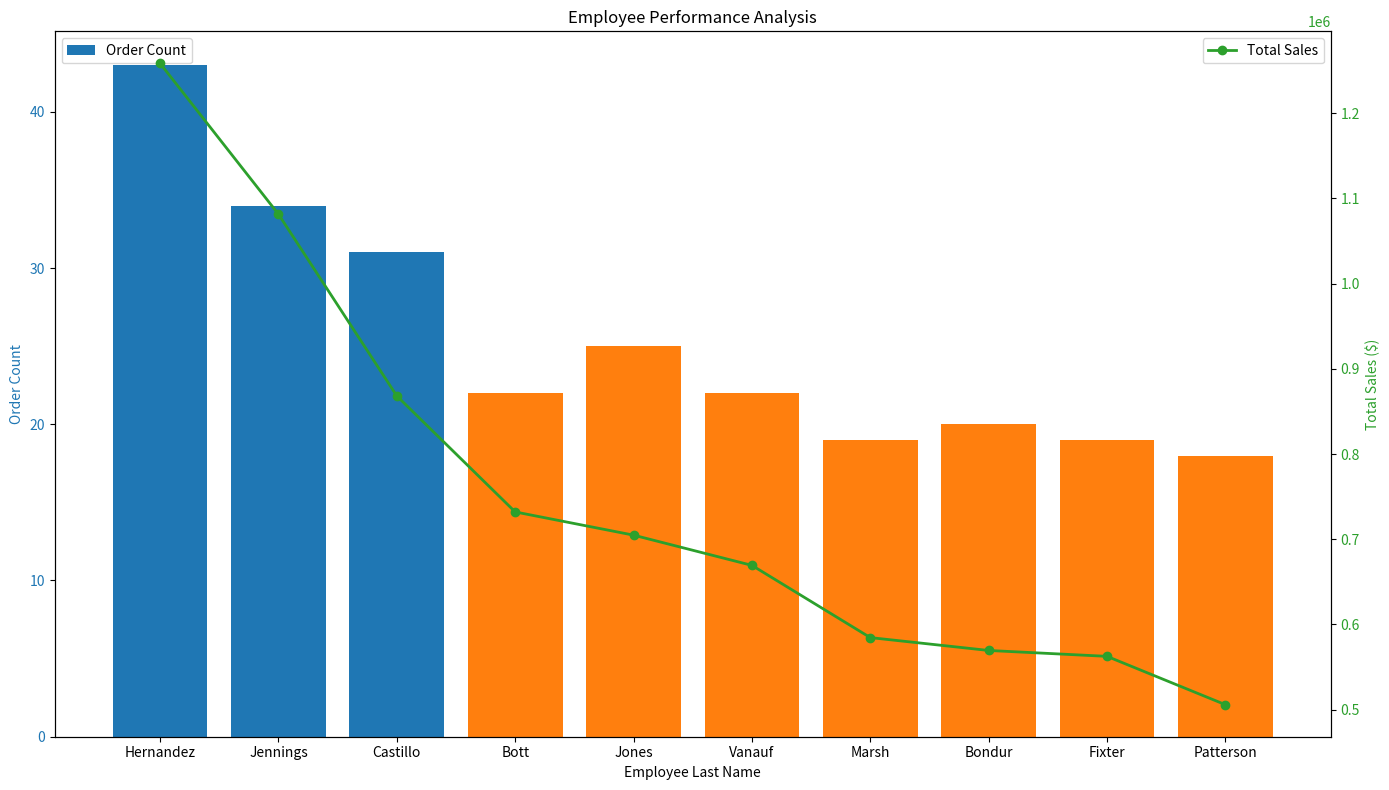

This chart was generated by the following Python code:
import matplotlib.pyplot as plt
import pandas as pd

# Data
data = {
    'employeeNumber': [1370, 1165, 1401, 1501, 1504, 1323, 1612, 1337, 1611, 1216],
    'lastName': ['Hernandez', 'Jennings', 'Castillo', 'Bott', 'Jones', 'Vanauf', 'Marsh', 'Bondur', 'Fixter', 'Patterson'],
    'firstName': ['Gerard', 'Leslie', 'Pamela', 'Larry', 'Barry', 'George', 'Peter', 'Loui', 'Andy', 'Steve'],
    'officeCode': [4, 1, 4, 7, 7, 3, 6, 4, 6, 2],
    'order_count': [43, 34, 31, 22, 25, 22, 19, 20, 19, 18],
    'total_sales': [1258577.81, 1081530.54, 868220.55, 732096.79, 704853.91, 669377.05, 584593.76, 569485.75, 562582.59, 505875.42]
}

# Create DataFrame
df = pd.DataFrame(data)

# Color coding
order_colors = ['#1f77b4' if x >= 30 else '#ff7f0e' for x in df['order_count']]
sales_colors = ['#2ca02c' if x >= 700000 else '#d62728' for x in df['total_sales']]

# Plot
fig, ax1 = plt.subplots(figsize=(14, 8))

# Bar chart for order_count with color coding
bars1 = ax1.bar(df['lastName'], df['order_count'], color=order_colors, label='Order Count')
ax1.set_xlabel('Employee Last Name')
ax1.set_ylabel('Order Count', color='#1f77b4')
ax1.tick_params(axis='y', labelcolor='#1f77b4')

# Line chart for total_sales with color coding
ax2 = ax1.twinx()
lines2 = ax2.plot(df['lastName'], df['total_sales'], color='#2ca02c', marker='o', linestyle='-', linewidth=2, label='Total Sales')
ax2.set_ylabel('Total Sales ($)', color='#2ca02c')
ax2.tick_params(axis='y', labelcolor='#2ca02c')

# Title and Legend
plt.title('Employee Performance Analysis')
fig.tight_layout()
ax1.legend(loc='upper left')
ax2.legend(loc='upper right')

plt.show()
